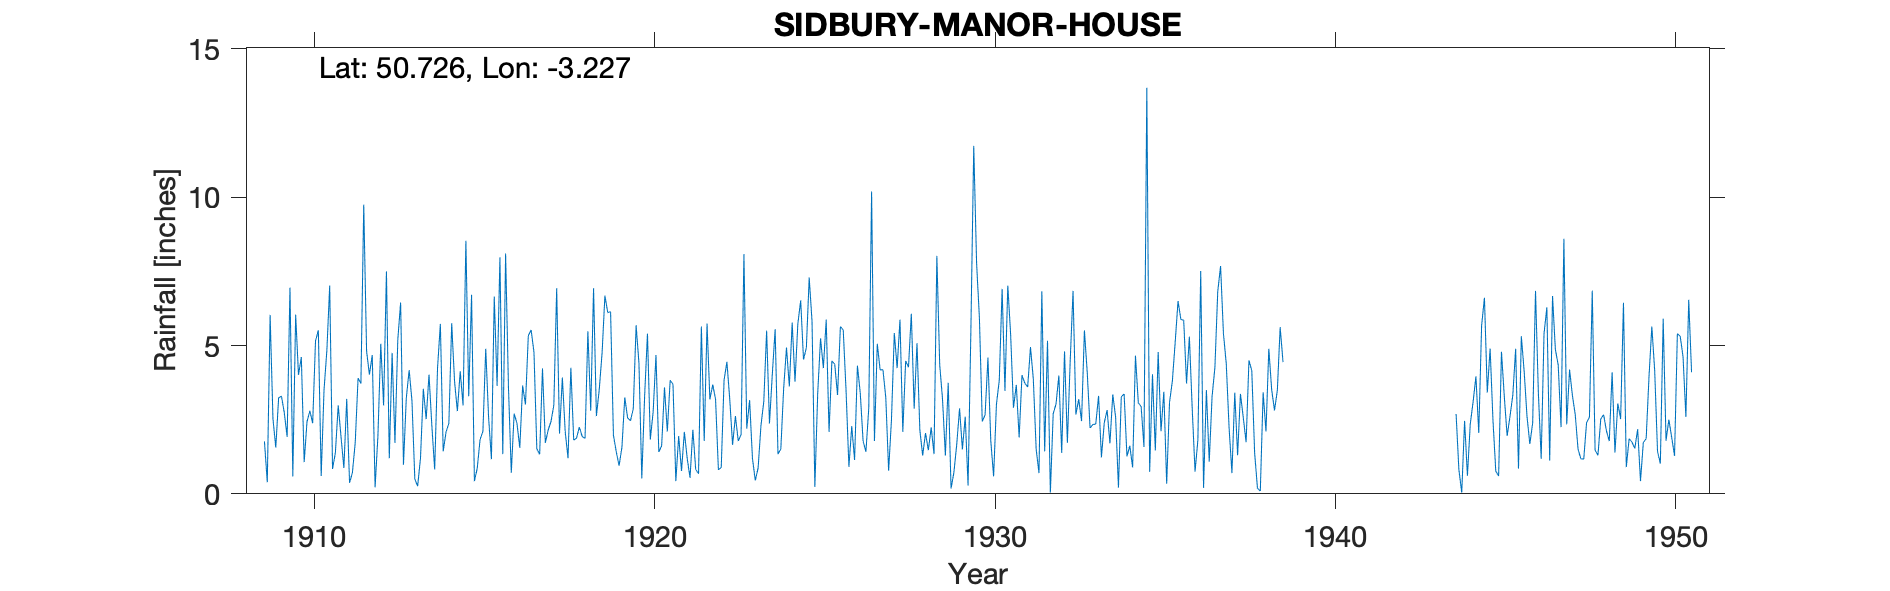

Data behind this chart, as committed beside it:
SIDBURY-MANOR-HOUSE, , , , , , , , , , , , , , , , , , , , , , , 
Grid ref, SY134926, Long, -3.227, Lat, 50.73, Elevation, 350, ft, , , , , , , , , , , , , , , 
Station no, 1813/3, , , , , , , , , , , , , , , , , , , , , , 
, 1900, 1901, 1902, 1903, 1904, 1905, 1906, 1907, 1908, 1909, 1910, 1911, 1912, 1913, 1914, 1915, 1916, 1917, 1918, 1919, 1920, 1921, 1922
January, , , , , , , , , , 1.77, 4.01, 0.84, 4.81, 6.45, 0.82, 3.29, 1.34, 1.52, 4.25, 6.68, 4.4, 3.69, 5.74
February, , , , , , , , , , 0.39, 4.61, 1.38, 4.02, 0.98, 4.23, 6.71, 8.1, 1.33, 1.81, 6.11, 0.52, 0.43, 3.18
March, , , , , , , , , , 6.03, 1.07, 2.98, 4.68, 3.23, 5.73, 0.43, 3.61, 4.23, 1.88, 6.14, 3.3, 1.95, 3.68
April, , , , , , , , , , 2.53, 2.43, 1.91, 0.22, 4.17, 1.43, 0.86, 0.71, 1.72, 2.25, 1.98, 5.4, 0.77, 3.19
May, , , , , , , , , , 1.56, 2.8, 0.87, 1.96, 3.13, 2.08, 1.83, 2.7, 2.15, 1.93, 1.42, 1.83, 2.09, 0.81
June, , , , , , , , , , 3.24, 2.38, 3.2, 5.06, 0.5, 2.38, 2.11, 2.38, 2.44, 1.87, 0.95, 2.76, 1.2, 0.89
July, , , , , , , , , , 3.29, 5.16, 0.37, 2.98, 0.26, 5.75, 4.89, 1.55, 2.99, 5.48, 1.57, 4.68, 0.54, 3.83
August, , , , , , , , , , 2.73, 5.51, 0.71, 7.5, 1.2, 3.79, 2.58, 3.65, 6.93, 2.8, 3.25, 1.41, 2.16, 4.45
September, , , , , , , , , , 1.92, 0.6, 1.73, 1.2, 3.54, 2.79, 1.17, 3.01, 2.03, 6.93, 2.56, 1.62, 0.82, 3.19
October, , , , , , , , , , 6.95, 3.5, 3.9, 4.75, 2.52, 4.13, 6.65, 5.33, 3.92, 2.62, 2.46, 3.59, 0.68, 1.65
November, , , , , , , , , , 0.59, 4.83, 3.72, 1.72, 4.02, 2.98, 3.64, 5.52, 2.1, 3.51, 2.87, 2.1, 5.64, 2.62
December, , , , , , , , , , 6.04, 7.02, 9.75, 5.19, 2.3, 8.53, 7.97, 4.77, 1.2, 4.74, 5.68, 3.83, 1.78, 1.78
Total, , , , , , , , , , 37.04, 43.92, 31.36, 44.09, 32.3, 44.64, 42.13, 42.67, 32.56, 40.07, 41.67, 35.44, 21.75, 35.01
These records were received in 1940 and …, , , , , , , , , , , , , , , , , , , , , , , 
There is no information about location o…, , , , , , , , , , , , , , , , , , , , , , , 
After 1944 location taken from CEDA, , , , , , , , , , , , , , , , , , , , , , , 
1925 too high, particularly in June, , , , , , , , , , , , , , , , , , , , , , , 
1950 Dec gauge terminated, , , , , , , , , , , , , , , , , , , , , , , 
